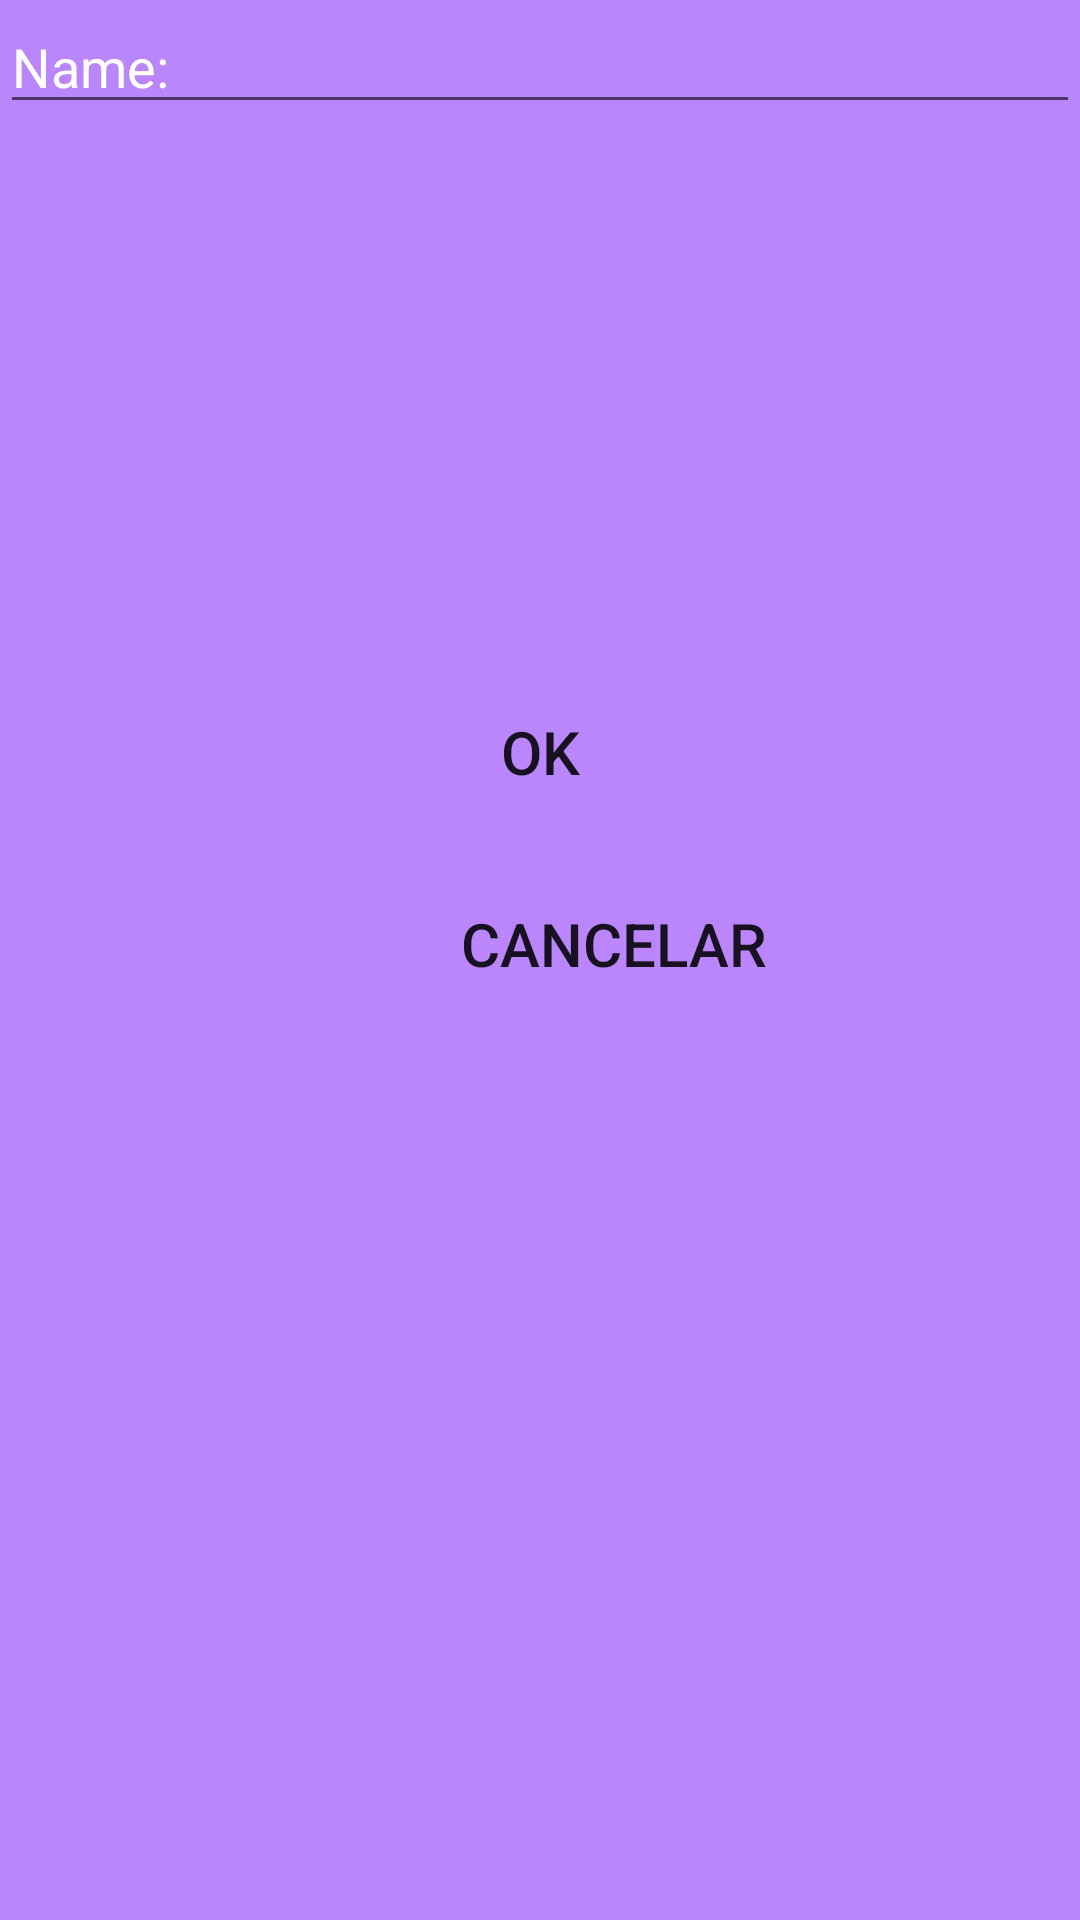

Layout XML and referenced resources for this Android screen:
<!-- AndroidManifest.xml: application theme Theme.MinhaProva -->
<!-- res/layout/activity_acao1.xml -->
<?xml version="1.0" encoding="utf-8"?>


<androidx.constraintlayout.widget.ConstraintLayout xmlns:android="http://schemas.android.com/apk/res/android"
    xmlns:app="http://schemas.android.com/apk/res-auto"
    xmlns:tools="http://schemas.android.com/tools"
    android:layout_width="match_parent"
    android:layout_height="match_parent"
    android:background="@color/purple_200"
    android:orientation="vertical"
    tools:context=".ActivityAcao1">

    <Space
        android:id="@+id/space"
        android:layout_width="0dp"
        android:layout_height="0dp"
        android:layout_weight="1"
        app:layout_constraintBottom_toTopOf="@+id/ok"
        app:layout_constraintEnd_toEndOf="@+id/space2"
        app:layout_constraintStart_toStartOf="parent"
        app:layout_constraintTop_toTopOf="parent" />


    <EditText
        android:id="@+id/editTextTextPersonName"
        android:layout_width="0dp"
        android:layout_height="wrap_content"
        android:ems="10"
        android:inputType="textPersonName"
        android:text="@string/name"
        android:textColor="@color/white"
        app:layout_constraintEnd_toEndOf="parent"
        app:layout_constraintStart_toStartOf="parent"
        app:layout_constraintTop_toTopOf="@+id/space" />


    <Button
        android:id="@+id/ok"
        style="?android:attr/borderlessButtonStyle"
        android:layout_width="0dp"
        android:layout_height="wrap_content"
        android:layout_gravity="bottom"
        android:text="@string/ok"
        android:textSize="20sp"
        app:layout_constraintBottom_toTopOf="@+id/cancelar"
        app:layout_constraintEnd_toEndOf="parent"
        app:layout_constraintHorizontal_bias="0.0"
        app:layout_constraintStart_toStartOf="parent"
        app:layout_constraintTop_toTopOf="parent"
        app:layout_constraintVertical_bias="0.94" />

    <Button
        android:id="@+id/cancelar"
        style="?android:attr/borderlessButtonStyle"
        android:layout_width="377dp"
        android:layout_height="51dp"
        android:layout_gravity="bottom"
        android:layout_marginStart="16dp"
        android:layout_marginLeft="16dp"
        android:layout_marginBottom="300dp"
        android:text="@string/cancelar"
        android:textSize="20sp"
        app:layout_constraintBottom_toBottomOf="parent"
        app:layout_constraintEnd_toEndOf="parent"
        app:layout_constraintHorizontal_bias="0.0"
        app:layout_constraintStart_toStartOf="@+id/space" />

    <Space
        android:id="@+id/space2"
        android:layout_width="0dp"
        android:layout_height="0dp"
        android:layout_marginBottom="731dp"
        android:layout_weight="1"
        app:layout_constraintBottom_toBottomOf="parent"
        app:layout_constraintEnd_toEndOf="parent"
        app:layout_constraintStart_toStartOf="parent"
        app:layout_constraintTop_toBottomOf="@+id/cancelar" />

</androidx.constraintlayout.widget.ConstraintLayout>
<!-- resources referenced by this layout -->
<resources>
  <string name="cancelar">cancelar</string>
  <string name="name">Name:</string>
  <string name="ok">OK</string>
  <style name="Theme.MinhaProva" parent="Theme.MaterialComponents.DayNight.DarkActionBar">
          
          <item name="colorPrimary">@color/purple_500</item>
          <item name="colorPrimaryVariant">@color/purple_700</item>
          <item name="colorOnPrimary">@color/white</item>
          
          <item name="colorSecondary">@color/teal_200</item>
          <item name="colorSecondaryVariant">@color/teal_700</item>
          <item name="colorOnSecondary">@color/black</item>
          
          <item name="android:statusBarColor" tools:targetApi="l">?attr/colorPrimaryVariant</item>
          
      </style>
  <!-- not gathered from this repository: default colours our renderer supplied (Android Studio template values) -->
  <color name="purple_200">#FFBB86FC</color>
  <color name="purple_500">#FF6200EE</color>
  <color name="purple_700">#FF3700B3</color>
  <color name="teal_200">#FF03DAC5</color>
  <color name="teal_700">#FF018786</color>
  <color name="black">#FF000000</color>
  <color name="white">#FFFFFFFF</color>
</resources>
